Image classification data set "Rice Dataset" (ummershakeel03/Rice-Leaf-Diseases-Classification on GitHub). Class labels (3): bacterial leaf blight, brown spot, leaf blast.

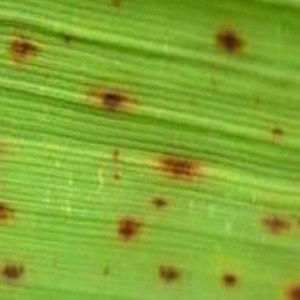
Label: brown spot

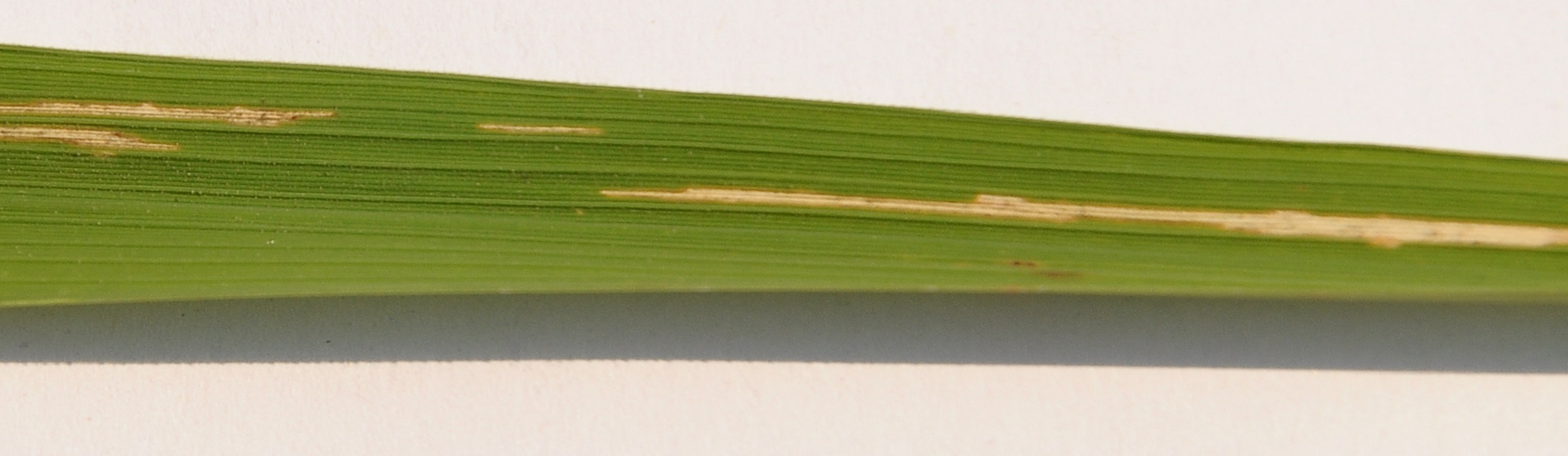
Label: bacterial leaf blight

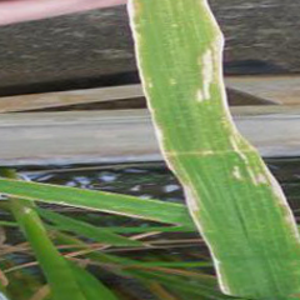
Label: bacterial leaf blight

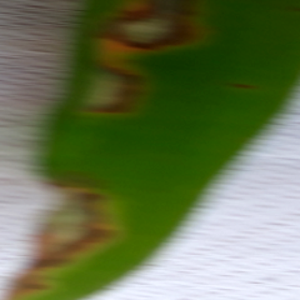
Label: leaf blast

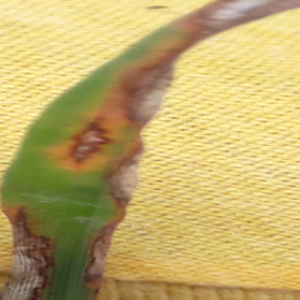
Label: leaf blast

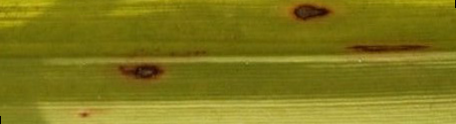
Label: brown spot
